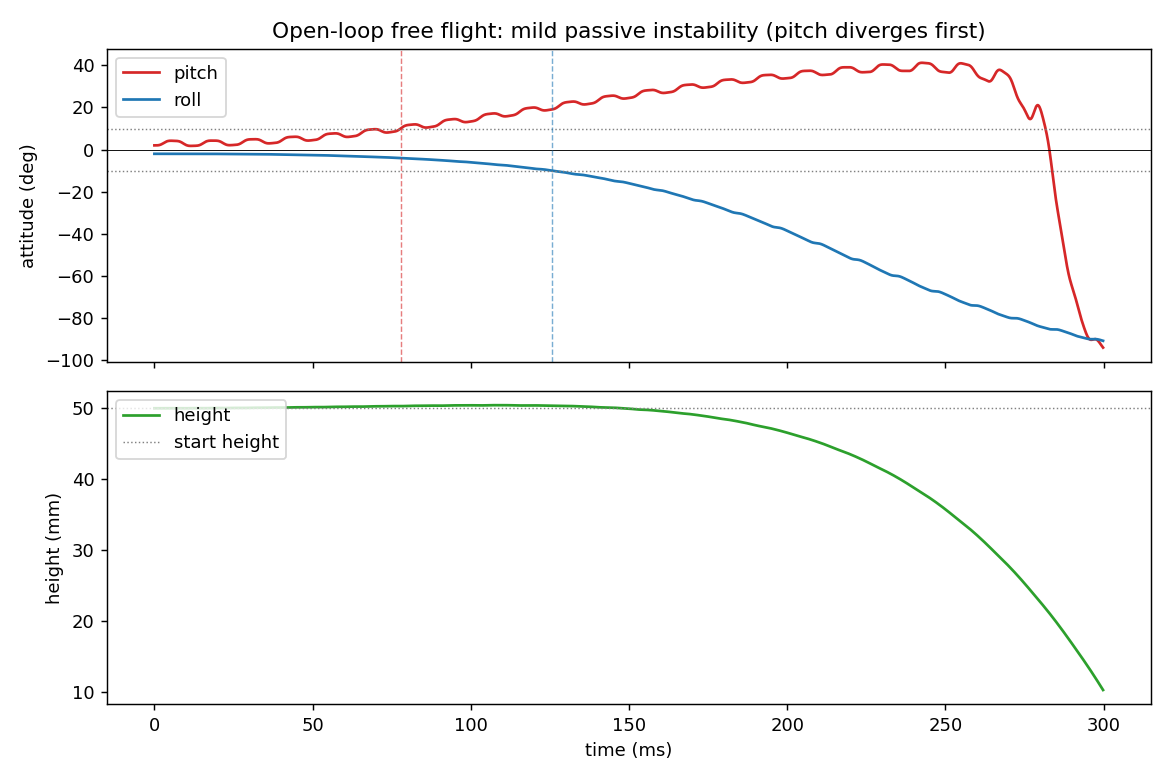

Values plotted in this chart, from the file beside it:
t_ms, pitch_deg, roll_deg, height_mm
0.0000, 2, -2.001, 50
0.1000, 2, -2.001, 50
0.2000, 1.999, -2.001, 50
0.3000, 1.999, -2.001, 50
0.4000, 1.998, -2.001, 50
0.5000, 1.998, -2.001, 50
0.6000, 1.999, -2.001, 50
0.7000, 2.001, -2.001, 50
0.8000, 2.006, -2.001, 50
0.9000, 2.012, -2.001, 49.99
1, 2.021, -2.001, 49.99
1.1, 2.034, -2.001, 49.99
1.2, 2.051, -2.001, 49.99
1.3, 2.072, -2.001, 49.99
1.4, 2.098, -2.001, 49.99
1.5, 2.128, -2.001, 49.99
1.6, 2.164, -2.001, 49.99
1.7, 2.206, -2.001, 49.99
1.8, 2.254, -2.001, 49.99
1.9, 2.307, -2.001, 49.99
2, 2.366, -2.001, 49.99
2.1, 2.43, -2.002, 49.98
2.2, 2.499, -2.002, 49.98
2.3, 2.574, -2.002, 49.98
2.4, 2.652, -2.002, 49.98
2.5, 2.735, -2.002, 49.98
2.6, 2.821, -2.002, 49.98
2.7, 2.91, -2.002, 49.98
2.8, 3, -2.002, 49.98
2.9, 3.091, -2.002, 49.98
3, 3.183, -2.002, 49.98
3.1, 3.273, -2.002, 49.98
3.2, 3.363, -2.002, 49.98
3.3, 3.45, -2.002, 49.98
3.4, 3.534, -2.002, 49.98
3.5, 3.614, -2.002, 49.99
3.6, 3.69, -2.002, 49.99
3.7, 3.761, -2.002, 49.99
3.8, 3.827, -2.002, 49.99
3.9, 3.888, -2.002, 49.99
4, 3.943, -2.002, 49.99
4.1, 3.992, -2.002, 49.99
4.2, 4.035, -2.002, 49.99
4.3, 4.072, -2.003, 49.99
4.4, 4.104, -2.003, 50
4.5, 4.131, -2.003, 50
4.6, 4.153, -2.003, 50
4.7, 4.17, -2.003, 50
4.8, 4.183, -2.003, 50
4.9, 4.193, -2.003, 50
5, 4.199, -2.003, 50
5.1, 4.202, -2.003, 50
5.2, 4.203, -2.004, 50
5.3, 4.202, -2.004, 50.01
5.4, 4.199, -2.004, 50.01
5.5, 4.195, -2.004, 50.01
5.6, 4.19, -2.004, 50.01
5.7, 4.184, -2.004, 50.01
5.8, 4.178, -2.005, 50.01
5.9, 4.172, -2.005, 50.01
... 2,939 more rows
